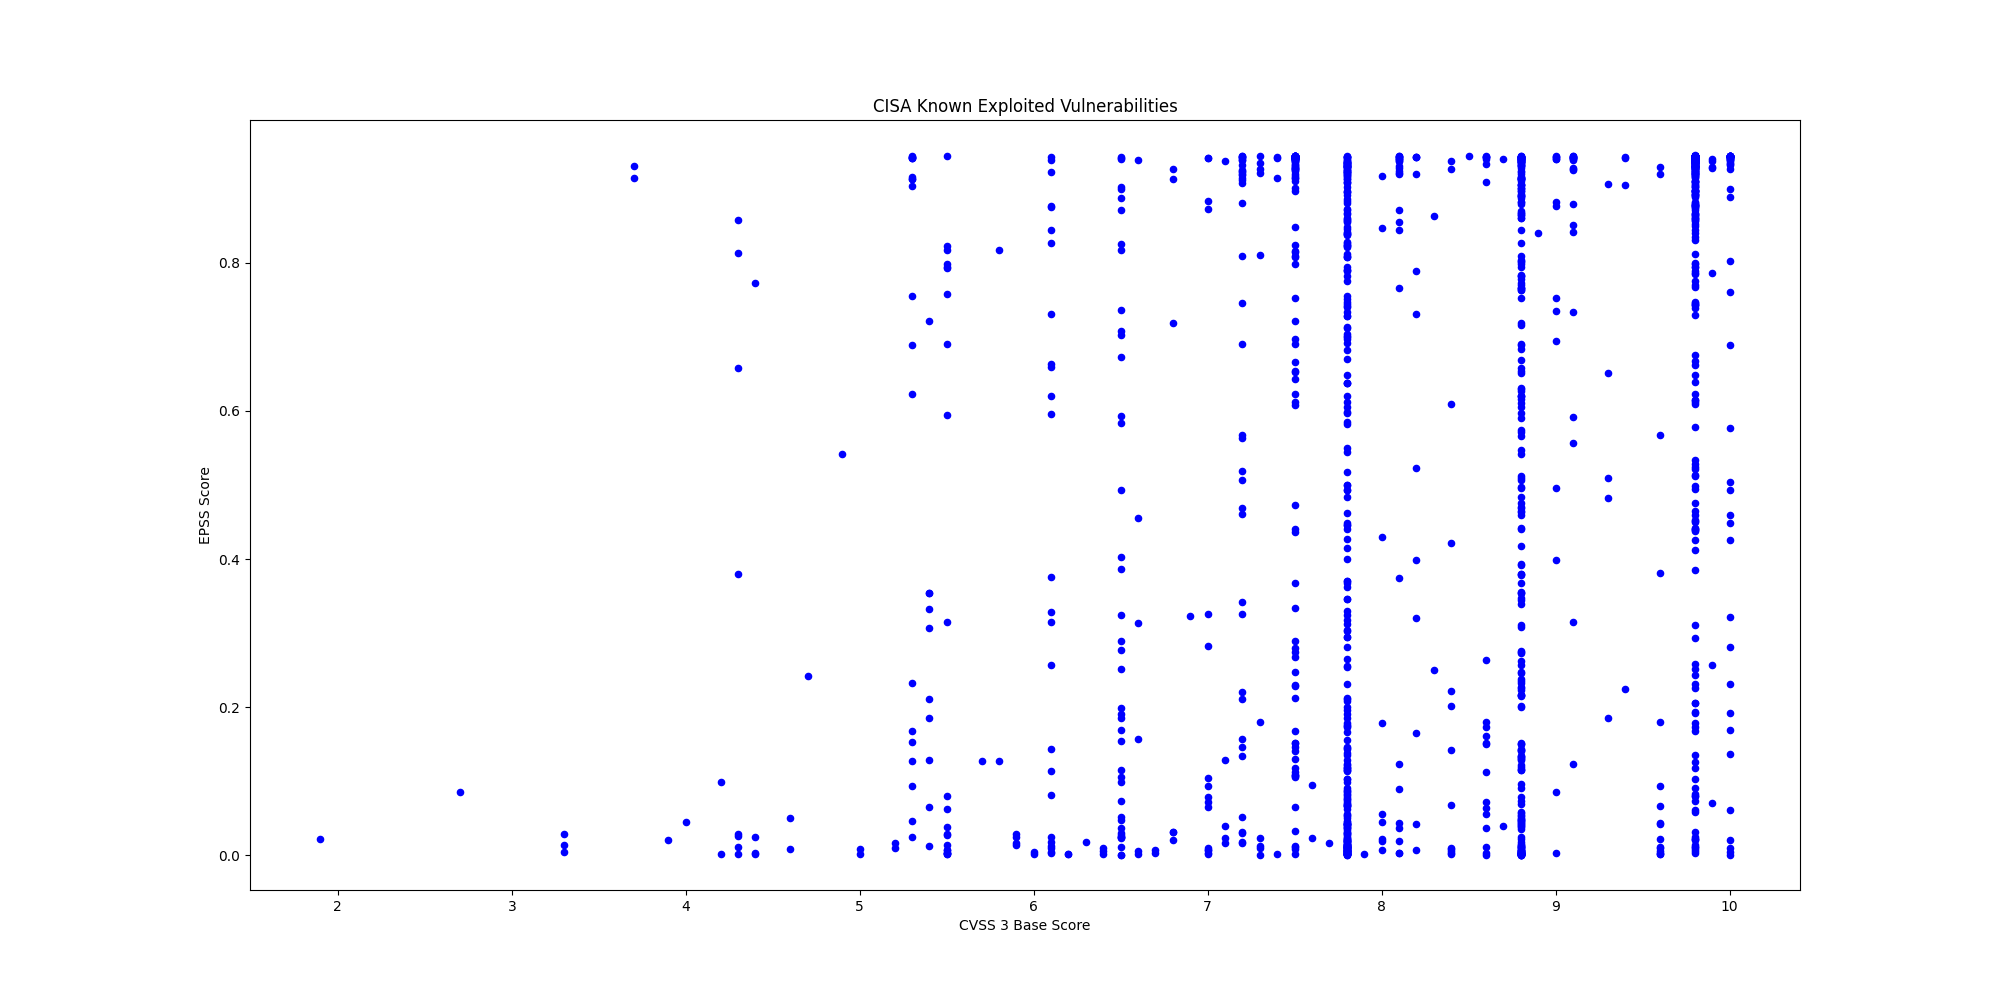

Values plotted in this chart, from the file beside it:
CVE, CVSS3, EPSS, EPSS Percentile, Description, Vendor, Product
CVE-2018-4063, 8.8, 0.00184, 0.4043, Sierra Wireless AirLink ALEOS contains a…, Sierra Wireless, AirLink ALEOS
CVE-2025-58360, 8.2, 0.7317, 0.9873, OSGeo GeoServer contains an improper res…, OSGeo, GeoServer
CVE-2025-6218, , 0.07167, 0.9124, RARLAB WinRAR contains a path traversal …, RARLAB, WinRAR
CVE-2025-62221, 7.8, 0.04173, 0.8831, Microsoft Windows Cloud Files Mini Filte…, Microsoft, Windows
CVE-2022-37055, 9.8, 0.7391, 0.9877, D-Link Routers contains a buffer overflo…, D-Link, Routers
CVE-2025-66644, 7.2, 0.0313, 0.8642, Array Networks ArrayOS AG contains an OS…, Array Networks, ArrayOS AG
CVE-2025-55182, 10.0, 0.7601, 0.9887, Meta React Server Components contains a …, Meta, React Server Components
CVE-2021-26828, 8.8, 0.8012, 0.9907, OpenPLC ScadaBR contains an unrestricted…, OpenPLC, ScadaBR
CVE-2025-48633, 5.5, 0.00355, 0.5723, Android Framework contains an unspecifie…, Android, Framework
CVE-2025-48572, 7.8, 0.00595, 0.6858, Android Framework contains an unspecifie…, Android, Framework
CVE-2021-26829, 5.4, 0.354, 0.9688, OpenPLC ScadaBR contains a cross-site sc…, OpenPLC, ScadaBR
CVE-2025-61757, 9.8, 0.7945, 0.9903, Oracle Fusion Middleware contains a miss…, Oracle, Fusion Middleware
CVE-2025-13223, 8.8, 0.01163, 0.7807, Google Chromium V8 contains a type confu…, Google, Chromium V8
CVE-2025-58034, 7.2, 0.5185, 0.9778, Fortinet FortiWeb contains an OS command…, Fortinet, FortiWeb
CVE-2025-64446, 9.8, 0.8776, 0.9944, Fortinet FortiWeb contains a relative pa…, Fortinet, FortiWeb
CVE-2025-12480, 9.1, 0.7339, 0.9874, Gladinet Triofox contains an improper ac…, Gladinet, Triofox
CVE-2025-62215, 7.0, 0.00663, 0.705, Microsoft Windows Kernel contains a race…, Microsoft, Windows
CVE-2025-9242, 9.8, 0.7437, 0.9879, WatchGuard Firebox contains an out-of-bo…, WatchGuard, Firebox
CVE-2025-21042, 8.8, 0.03976, 0.8801, Samsung mobile devices contain an out-of…, Samsung, Mobile Devices
CVE-2025-48703, 9.0, 0.6939, 0.9858, CWP Control Web Panel (formerly CentOS W…, CWP, Control Web Panel
CVE-2025-11371, 7.5, 0.6233, 0.9827, Gladinet CentreStack and Triofox contain…, Gladinet, CentreStack and Triofox
CVE-2025-41244, 7.8, 0.00786, 0.7313, Broadcom VMware Aria Operations and VMwa…, Broadcom, VMware Aria Operations and VMware Tools
CVE-2025-24893, 9.8, 0.9418, 0.9991, XWiki Platform contains an eval injectio…, XWiki, Platform
CVE-2025-6204, 8.0, 0.1789, 0.949, Dassault Systèmes DELMIA Apriso contains…, Dassault Systèmes, DELMIA Apriso
CVE-2025-6205, 9.1, 0.5568, 0.9797, Dassault Systèmes DELMIA Apriso contains…, Dassault Systèmes, DELMIA Apriso
CVE-2025-54236, 9.1, 0.5915, 0.9813, Adobe Commerce and Magento Open Source c…, Adobe, Commerce and?Magento
CVE-2025-59287, 9.8, 0.6231, 0.9827, Microsoft Windows Server Update Service …, Microsoft, Windows
CVE-2025-61932, , 0.0749, 0.9143, Motex LANSCOPE Endpoint Manager contains…, Motex, LANSCOPE Endpoint Manager
CVE-2022-48503, 8.8, 0.00188, 0.4095, Apple macOS, iOS, tvOS, Safari, and watc…, Apple, Multiple Products
CVE-2025-2746, 9.8, 0.8756, 0.9943, Kentico Xperience CMS contains an authen…, Kentico, Xperience CMS
CVE-2025-2747, 9.8, 0.8905, 0.995, Kentico Xperience CMS contains an authen…, Kentico, Xperience CMS
CVE-2025-33073, 8.8, 0.4837, 0.9761, Microsoft Windows SMB Client contains an…, Microsoft, Windows
CVE-2025-61884, 7.5, 0.3677, 0.9697, Oracle E-Business Suite contains a serve…, Oracle, E-Business Suite
CVE-2025-54253, 10.0, 0.4483, 0.9743, Adobe Experience Manager Forms in JEE co…, Adobe, Experience Manager (AEM) Forms
CVE-2025-47827, 4.6, 0.00876, 0.7465, IGEL OS contains a use of a key past its…, IGEL, IGEL OS
CVE-2025-24990, 7.8, 0.08166, 0.9187, Microsoft Windows Agere Modem Driver con…, Microsoft, Windows
CVE-2025-59230, 7.8, 0.0857, 0.9209, Microsoft Windows contains an improper a…, Microsoft, Windows
CVE-2016-7836, 9.8, 0.3853, 0.9708, SKYSEA Client View contains an improper …, SKYSEA, Client View
CVE-2021-43798, 7.5, 0.9444, 0.9999, Grafana contains a path traversal vulner…, Grafana Labs, Grafana
CVE-2025-27915, 5.4, 0.3062, 0.9654, Synacor Zimbra Collaboration Suite (ZCS)…, Synacor, Zimbra Collaboration Suite (ZCS)
CVE-2021-22555, 8.3, 0.8639, 0.9937, Linux Kernel contains a heap out-of-boun…, Linux, Kernel
CVE-2010-3962, 8.1, 0.8712, 0.9941, Microsoft Internet Explorer contains an …, Microsoft, Internet Explorer
CVE-2021-43226, 7.8, 0.1229, 0.936, Microsoft Windows Common Log File System…, Microsoft, Windows
CVE-2013-3918, 8.8, 0.8706, 0.994, Microsoft Windows contains an out-of-bou…, Microsoft, Windows
CVE-2011-3402, 8.8, 0.8922, 0.9951, Microsoft Windows Kernel contains an uns…, Microsoft, Windows
CVE-2010-3765, 9.8, 0.8795, 0.9945, Mozilla Firefox, SeaMonkey, and Thunderb…, Mozilla, Multiple Products
CVE-2025-61882, 9.8, 0.7464, 0.988, Oracle E-Business Suite contains an unsp…, Oracle, E-Business Suite
CVE-2014-6278, 8.8, 0.9048, 0.9958, GNU Bash contains an OS command injectio…, GNU, GNU Bash
CVE-2017-1000353, 9.8, 0.9451, 1.0, Jenkins contains a remote code execution…, Jenkins, Jenkins
CVE-2015-7755, 9.8, 0.8895, 0.995, Juniper ScreenOS contains an improper au…, Juniper, ScreenOS
CVE-2025-21043, 8.8, 0.1144, 0.9334, Samsung mobile devices contain an out-of…, Samsung, Mobile Devices
CVE-2025-4008, 8.8, 0.51, 0.9774, Smartbedded Meteobridge contains a comma…, Smartbedded, Meteobridge
CVE-2025-32463, 9.3, 0.1849, 0.9501, Sudo contains an inclusion of functional…, Sudo, Sudo
CVE-2025-59689, 6.1, 0.1136, 0.933, Libraesva Email Security Gateway (ESG) c…, Libraesva, Email Security Gateway
CVE-2025-10035, 10.0, 0.5775, 0.9806, Fortra GoAnywhere MFT contains a deseria…, Fortra, GoAnywhere MFT
CVE-2025-20352, 7.7, 0.01653, 0.8154, Cisco IOS and IOS XE contains a stack-ba…, Cisco, IOS and IOS XE
CVE-2021-21311, 7.2, 0.9387, 0.9986, Adminer contains a server-side request f…, Adminer, Adminer
CVE-2025-20362, 6.5, 0.2887, 0.9638, Cisco Secure Firewall Adaptive Security …, Cisco, Secure Firewall Adaptive Security Applia…
CVE-2025-20333, 9.9, 0.07019, 0.9113, Cisco Secure Firewall Adaptive Security …, Cisco, Secure Firewall Adaptive Security Applia…
CVE-2025-10585, 9.8, 0.00619, 0.6927, Google Chromium contains a type confusio…, Google, Chromium V8
... 1,414 more rows
